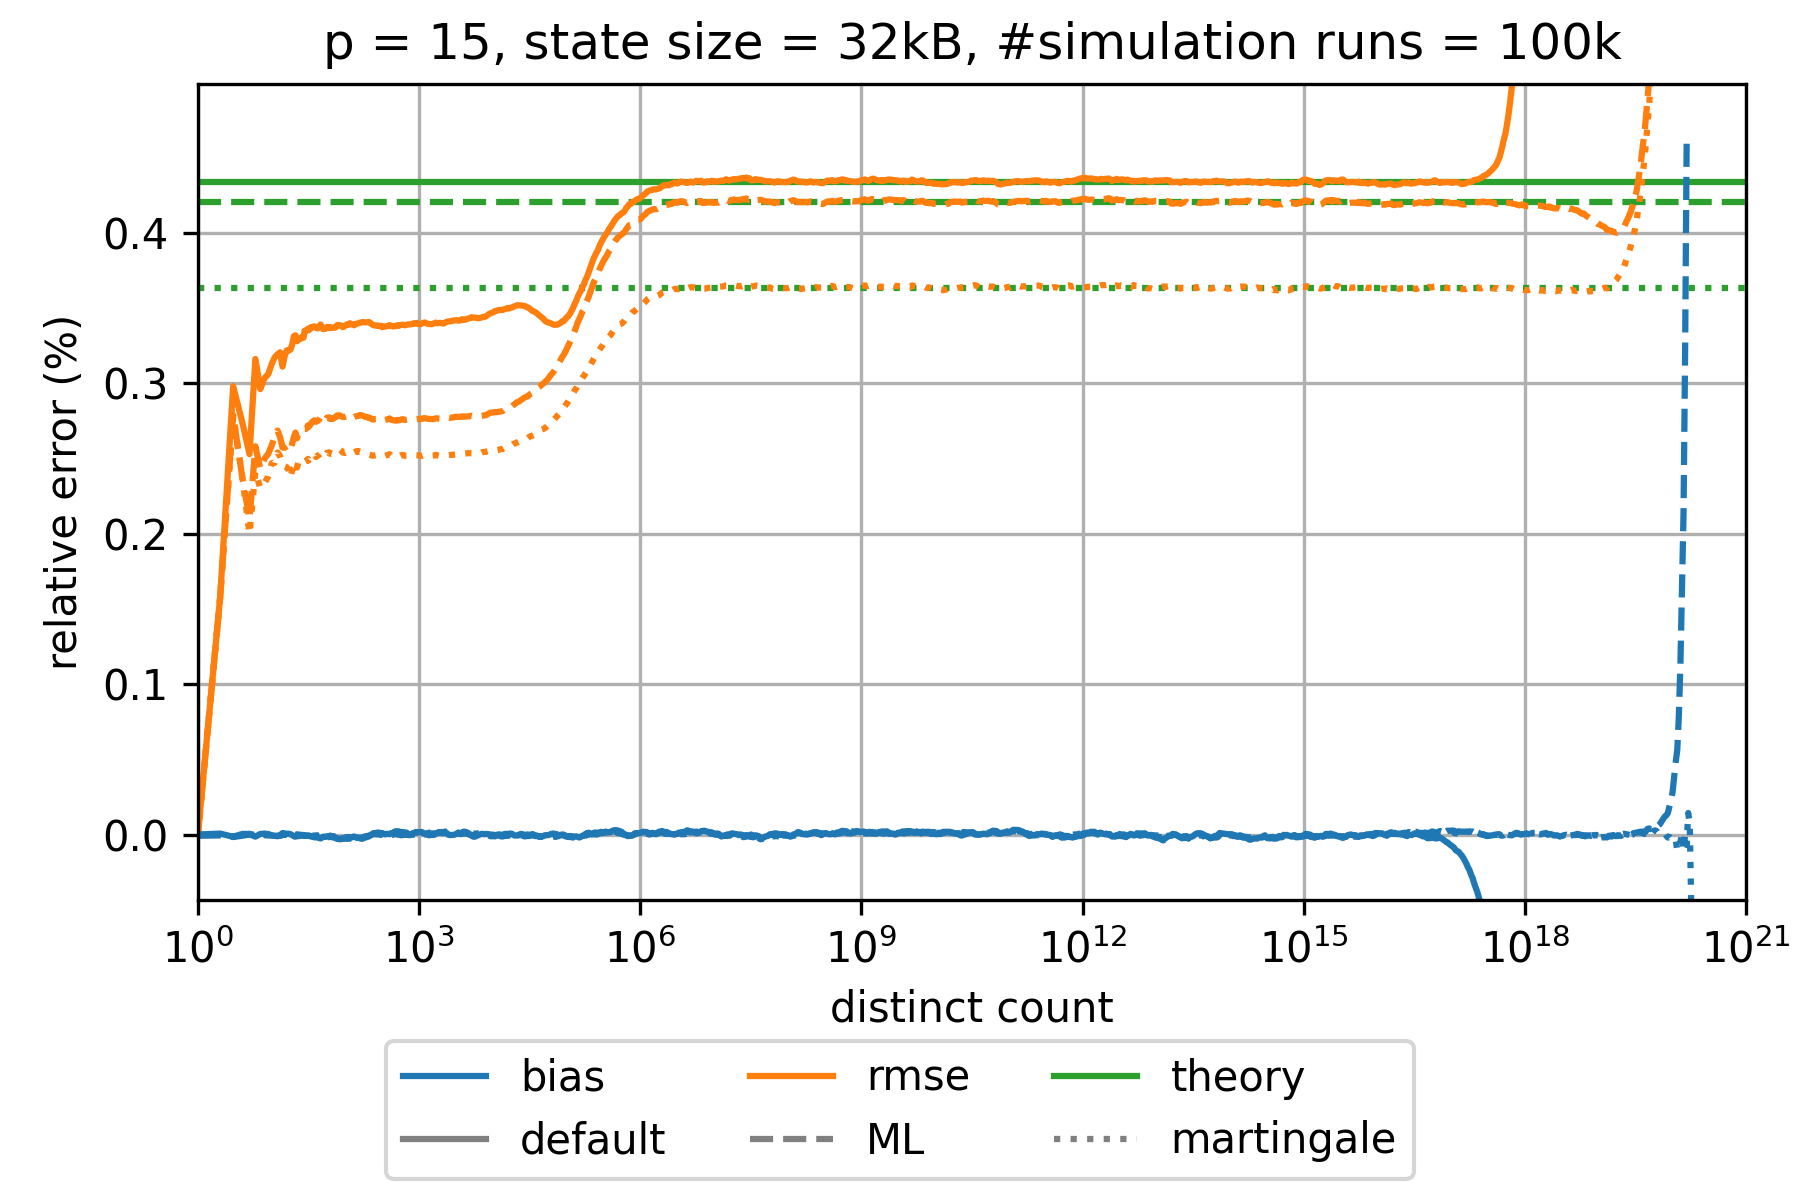

Values plotted in this chart, from the file beside it:
sketch_name=ultraloglog; p=15; num_cycles=100000; large_scale_simulation_mode_distinct_cou…
distinct count; relative bias default; relative rmse default; theoretical relative standard error defa…; relative bias martingale; relative rmse martingale; theoretical relative standard error mart…; relative bias small range corrected 1 GR…; relative rmse small range corrected 1 GR…; theoretical relative standard error smal…; relative bias small range corrected 4 GR…; relative rmse small range corrected 4 GR…; theoretical relative standard error smal…; relative bias maximum likelihood; relative rmse maximum likelihood; theoretical relative standard error maxi…
1.0; 1.1474632349242265E-6; 9.04286052691291E-6; 0.004339; 0.0; 0.0; 0.003636; 4.943906860027585E-6; 4.943921380646861E-6; 0.004339; 1.1474632349242265E-6; 9.04286052691291E-6; 0.004339; -7.079551564563496E-6; 9.12325838421831E-6; 0.004203
2.0; 7.602362840644029E-6; 0.001581; 0.004339; 1.3457537306082368E-6; 0.001581; 0.003636; 1.0203057033109328E-5; 0.002236; 0.004339; 7.602362840644029E-6; 0.001581; 0.004339; -4.4475992578954525E-6; 0.001581; 0.004203
3.0; -1.3746414370926794E-5; 0.002981; 0.004339; -1.063448825552E-5; 0.002789; 0.003636; -1.2347701850698989E-5; 0.003496; 0.004339; -1.3746414370926794E-5; 0.002981; 0.004339; -1.5151024791263273E-5; 0.002789; 0.004203
4.0; 5.4807445536014375E-6; 0.002739; 0.004339; -3.446123345802703E-6; 0.002372; 0.003636; 7.176530135886061E-7; 0.003536; 0.004339; 5.4807445536014375E-6; 0.002739; 0.004339; -6.733210637715461E-6; 0.002372; 0.004203
5.0; 5.2987622483333755E-6; 0.00253; 0.004339; 5.402957521998822E-6; 0.002; 0.003636; 3.3730263091932143E-7; 0.003346; 0.004339; 5.2987622483333755E-6; 0.00253; 0.004339; 1.4039515985425356E-6; 0.002098; 0.004203
6.0; -1.2788429422247132E-5; 0.003162; 0.004339; -3.245369744197519E-6; 0.002415; 0.003636; -1.490646793933866E-5; 0.003763; 0.004339; -1.2788429422247132E-5; 0.003162; 0.004339; -8.988600085276095E-6; 0.002582; 0.004203
7.0; 5.064247742951676E-6; 0.002962; 0.004339; 9.64228167905597E-7; 0.002303; 0.003636; 1.7962392123412207E-6; 0.003614; 0.004339; 5.064247742951676E-6; 0.002962; 0.004339; -2.8045680073224547E-6; 0.002433; 0.004203
8.0; 7.504362150824095E-6; 0.003036; 0.004339; 7.102513108444375E-7; 0.002338; 0.003636; 6.747736206593615E-6; 0.003622; 0.004339; 7.504362150824095E-6; 0.003036; 0.004339; -3.7450641240956095E-6; 0.0025; 0.004203
9.0; 4.285969281572734E-6; 0.003062; 0.004339; -2.987217610859953E-7; 0.002383; 0.003636; 6.421731054651691E-6; 0.003599; 0.004339; 4.285969281572734E-6; 0.003062; 0.004339; -3.904908535070173E-6; 0.002533; 0.004203
10.0; -3.537554903716636E-6; 0.003129; 0.004339; -3.835677772955675E-6; 0.002469; 0.003636; -3.3761846320403384E-6; 0.003686; 0.004339; -3.537554903716636E-6; 0.003129; 0.004339; -5.499055748143858E-6; 0.002588; 0.004203
11.0; -7.789604491660945E-6; 0.003174; 0.004339; -3.754964443726438E-6; 0.002472; 0.003636; -6.7126161143030156E-6; 0.003713; 0.004339; -7.789604491660945E-6; 0.003174; 0.004339; -8.169370190539355E-6; 0.00265; 0.004203
12.0; -6.640905772269208E-6; 0.003193; 0.004339; -7.631500364242144E-6; 0.00254; 0.003636; -3.363796638255655E-6; 0.003706; 0.004339; -6.640905772269208E-6; 0.003193; 0.004339; -9.912449220985804E-6; 0.002686; 0.004203
13.0; -2.7773421797982065E-6; 0.003207; 0.004339; -6.085243806015946E-6; 0.002515; 0.003636; 2.9964129563144582E-6; 0.003694; 0.004339; -2.7773421797982065E-6; 0.003207; 0.004339; -6.411544766756826E-6; 0.002641; 0.004203
14.0; 1.0882598303740602E-5; 0.003112; 0.004339; -2.424013670224633E-6; 0.002463; 0.003636; 1.6452775123273093E-5; 0.003618; 0.004339; 1.0882598303740602E-5; 0.003112; 0.004339; -8.649275724010393E-7; 0.002574; 0.004203
15.0; 8.736448357229896E-6; 0.003181; 0.004339; -1.0699112616277495E-6; 0.002448; 0.003636; 1.5955146087563906E-5; 0.003666; 0.004339; 8.736448357229896E-6; 0.003181; 0.004339; 3.2782151222376637E-7; 0.002572; 0.004203
16.0; 6.486451391956725E-6; 0.00322; 0.004339; -3.3847378461091426E-7; 0.002443; 0.003636; 1.1921105630272172E-5; 0.003719; 0.004339; 6.486451391956725E-6; 0.00322; 0.004339; 3.9311254804955676E-7; 0.002583; 0.004203
17.0; 6.38354446814967E-6; 0.003218; 0.004339; 1.6419788919231404E-6; 0.002424; 0.003636; 1.0659313750118448E-5; 0.003728; 0.004339; 6.38354446814967E-6; 0.003218; 0.004339; 2.5310286634491836E-6; 0.002569; 0.004203
18.0; 3.897438612640837E-6; 0.003225; 0.004339; 6.330200113363226E-6; 0.002375; 0.003636; 4.8322802912649045E-6; 0.003761; 0.004339; 3.897438612640837E-6; 0.003225; 0.004339; 4.713174347482762E-6; 0.002556; 0.004203
19.0; -2.4929400275116794E-6; 0.00326; 0.004339; 2.242948423519432E-6; 0.002427; 0.003636; -1.0538429160439926E-6; 0.003787; 0.004339; -2.4929400275116794E-6; 0.00326; 0.004339; 1.1820851906067089E-6; 0.002603; 0.004203
20.0; -1.0600279710486247E-5; 0.003314; 0.004339; 1.700986271326153E-6; 0.002437; 0.003636; -9.328796830184891E-6; 0.003841; 0.004339; -1.0600279710486247E-5; 0.003314; 0.004339; -2.2320596877994345E-6; 0.002643; 0.004203
21.0; -1.295957543363468E-5; 0.00332; 0.004339; -1.9938386600703663E-6; 0.002476; 0.003636; -1.1484073595248345E-5; 0.003844; 0.004339; -1.295957543363468E-5; 0.00332; 0.004339; -5.082134722083629E-6; 0.002673; 0.004203
22.0; -7.809623944412275E-6; 0.00328; 0.004339; 2.044633179880416E-6; 0.002441; 0.003636; -1.6368617910650989E-6; 0.003781; 0.004339; -7.809623944412275E-6; 0.00328; 0.004339; -1.8506987853916197E-7; 0.002635; 0.004203
23.0; -9.806532344753117E-6; 0.003297; 0.004339; -1.5442108305405231E-6; 0.002475; 0.003636; -4.260677691870634E-6; 0.003801; 0.004339; -9.806532344753117E-6; 0.003297; 0.004339; -3.2980988047243433E-6; 0.002665; 0.004203
24.0; -7.668642527028978E-6; 0.003293; 0.004339; 2.7973669908465986E-7; 0.002461; 0.003636; -3.2311982815018116E-6; 0.003803; 0.004339; -7.668642527028978E-6; 0.003293; 0.004339; -2.9999720007884536E-6; 0.002667; 0.004203
25.0; -6.02233860113914E-6; 0.003301; 0.004339; -7.340806527302462E-7; 0.002471; 0.003636; -2.3372311967428618E-6; 0.003818; 0.004339; -6.02233860113914E-6; 0.003301; 0.004339; -2.9113582109693416E-6; 0.002669; 0.004203
26.0; -5.500445202368713E-6; 0.003311; 0.004339; -4.113258656630209E-7; 0.00247; 0.003636; 1.2935539834895196E-6; 0.003811; 0.004339; -5.500445202368713E-6; 0.003311; 0.004339; -3.3983537761570344E-6; 0.002676; 0.004203
27.0; -1.748083786494095E-6; 0.003303; 0.004339; -3.8220855723701495E-7; 0.002471; 0.003636; 6.739928976265097E-6; 0.003796; 0.004339; -1.748083786494095E-6; 0.003303; 0.004339; -4.030320143136913E-6; 0.002682; 0.004203
28.0; -8.548441209476914E-6; 0.003351; 0.004339; -1.3299071079359848E-6; 0.002479; 0.003636; 3.4513974454529334E-7; 0.003836; 0.004339; -8.548441209476914E-6; 0.003351; 0.004339; -5.857337413747319E-6; 0.002697; 0.004203
29.0; -5.710217044478955E-6; 0.003347; 0.004339; -1.0837400726948145E-6; 0.002483; 0.003636; 1.7689901687143254E-6; 0.003843; 0.004339; -5.710217044478955E-6; 0.003347; 0.004339; -4.977087715150473E-6; 0.002697; 0.004203
30.0; -6.018089360086351E-6; 0.003353; 0.004339; -1.09734386657142E-6; 0.002484; 0.003636; -5.99575051472204E-7; 0.003862; 0.004339; -6.018089360086351E-6; 0.003353; 0.004339; -5.953894258194533E-6; 0.002704; 0.004203
31.0; -7.919084305715407E-6; 0.003364; 0.004339; -3.280904646947131E-6; 0.002498; 0.003636; -1.3273652959026165E-6; 0.003868; 0.004339; -7.919084305715407E-6; 0.003364; 0.004339; -8.632293192508337E-6; 0.002721; 0.004203
32.0; -6.084189895358661E-6; 0.003354; 0.004339; -1.8037364954869507E-6; 0.002489; 0.003636; 1.2608310884884155E-6; 0.003861; 0.004339; -6.084189895358661E-6; 0.003354; 0.004339; -7.27408191405988E-6; 0.002713; 0.004203
33.0; -8.075095077357152E-6; 0.003362; 0.004339; -3.0633961265706943E-6; 0.002497; 0.003636; -1.9355804916853862E-6; 0.003872; 0.004339; -8.075095077357152E-6; 0.003362; 0.004339; -8.813302416657261E-6; 0.002722; 0.004203
34.0; -1.0870744074428683E-5; 0.003374; 0.004339; -4.463065469059667E-6; 0.002508; 0.003636; -5.368062404849304E-6; 0.003885; 0.004339; -1.0870744074428683E-5; 0.003374; 0.004339; -1.0166361057096632E-5; 0.002733; 0.004203
35.0; -1.0909044049199797E-5; 0.00337; 0.004339; -5.134589223076684E-6; 0.002515; 0.003636; -4.378939964046984E-6; 0.003877; 0.004339; -1.0909044049199797E-5; 0.00337; 0.004339; -1.0996648332937991E-5; 0.002739; 0.004203
36.0; -1.2340908071567505E-5; 0.003375; 0.004339; -5.138506023164202E-6; 0.00252; 0.003636; -6.488664615742384E-6; 0.003882; 0.004339; -1.2340908071567505E-5; 0.003375; 0.004339; -1.1620997180689063E-5; 0.002747; 0.004203
37.0; -1.5352457613099406E-5; 0.003378; 0.004339; -6.961720427406466E-6; 0.002528; 0.003636; -1.0273801339944841E-5; 0.003886; 0.004339; -1.5352457613099406E-5; 0.003378; 0.004339; -1.234763241338804E-5; 0.00275; 0.004203
38.0; -1.7200357174475768E-5; 0.003379; 0.004339; -8.091685899832576E-6; 0.002533; 0.003636; -1.3671195089405949E-5; 0.003891; 0.004339; -1.7200357174475768E-5; 0.003379; 0.004339; -1.3669938271338165E-5; 0.002755; 0.004203
39.0; -1.7812348407381496E-5; 0.003377; 0.004339; -6.272008399247103E-6; 0.002522; 0.003636; -1.482639412687912E-5; 0.003891; 0.004339; -1.7812348407381496E-5; 0.003377; 0.004339; -1.1705053513593644E-5; 0.00275; 0.004203
40.0; -1.7524548154975648E-5; 0.003369; 0.004339; -4.225008287783488E-6; 0.002511; 0.003636; -1.2079415366048342E-5; 0.003877; 0.004339; -1.7524548154975648E-5; 0.003369; 0.004339; -1.0978459649278536E-5; 0.002745; 0.004203
42.0; -1.7929097426566798E-5; 0.003366; 0.004339; -4.518931880690199E-6; 0.002519; 0.003636; -1.0525825742439566E-5; 0.003874; 0.004339; -1.7929097426566798E-5; 0.003366; 0.004339; -1.0932622924659957E-5; 0.002751; 0.004203
44.0; -2.2442462921630634E-5; 0.003377; 0.004339; -6.5866530256273526E-6; 0.002526; 0.003636; -1.548266841259221E-5; 0.00389; 0.004339; -2.2442462921630634E-5; 0.003377; 0.004339; -1.3747132455947073E-5; 0.002759; 0.004203
46.0; -2.467774143292322E-5; 0.003392; 0.004339; -8.019830071103623E-6; 0.002536; 0.003636; -1.8554079628518134E-5; 0.003905; 0.004339; -2.467774143292322E-5; 0.003392; 0.004339; -1.6092183017492967E-5; 0.002775; 0.004203
48.0; -1.9742718438704854E-5; 0.003374; 0.004339; -7.02165215760889E-6; 0.002529; 0.003636; -1.3116231672335397E-5; 0.003889; 0.004339; -1.9742718438704854E-5; 0.003374; 0.004339; -1.429991642819442E-5; 0.002766; 0.004203
50.0; -1.3640377502322999E-5; 0.00336; 0.004339; -3.885065103159428E-6; 0.002516; 0.003636; -9.148478956063349E-6; 0.003885; 0.004339; -1.3640377502322999E-5; 0.00336; 0.004339; -1.0409597197492245E-5; 0.002751; 0.004203
52.0; -1.4747075166362266E-5; 0.003368; 0.004339; -5.784827370785655E-6; 0.002523; 0.003636; -9.209249124716517E-6; 0.003889; 0.004339; -1.4747075166362266E-5; 0.003368; 0.004339; -1.3510832084607834E-5; 0.00276; 0.004203
54.0; -1.1851686002951197E-5; 0.003364; 0.004339; -5.675044925116824E-6; 0.002522; 0.003636; -7.904543644726691E-6; 0.003889; 0.004339; -1.1851686002951197E-5; 0.003364; 0.004339; -1.3226457986569306E-5; 0.002759; 0.004203
56.0; -1.3306013921319634E-5; 0.003375; 0.004339; -8.595742930416154E-6; 0.002538; 0.003636; -7.944745014533242E-6; 0.003895; 0.004339; -1.3306013921319634E-5; 0.003375; 0.004339; -1.561711302208737E-5; 0.002772; 0.004203
58.0; -1.0014099099663889E-5; 0.003373; 0.004339; -7.676852808192368E-6; 0.002537; 0.003636; -6.108464243859024E-6; 0.003896; 0.004339; -1.0014099099663889E-5; 0.003373; 0.004339; -1.471192024996015E-5; 0.002771; 0.004203
60.0; -9.337766683143398E-6; 0.003374; 0.004339; -9.973788821816053E-6; 0.002542; 0.003636; -4.407732181855841E-6; 0.003893; 0.004339; -9.337766683143398E-6; 0.003374; 0.004339; -1.6228287674336054E-5; 0.002775; 0.004203
62.0; -6.401003091949366E-6; 0.003367; 0.004339; -7.428163181518755E-6; 0.002532; 0.003636; -1.152025864041846E-6; 0.003886; 0.004339; -6.401003091949366E-6; 0.003367; 0.004339; -1.3065108852253782E-5; 0.002763; 0.004203
65.0; -1.1968612019166808E-5; 0.003372; 0.004339; -9.979518948454928E-6; 0.002536; 0.003636; -3.754196566391765E-6; 0.003885; 0.004339; -1.1968612019166808E-5; 0.003372; 0.004339; -1.6607259422393254E-5; 0.002769; 0.004203
68.0; -1.23982842100576E-5; 0.003369; 0.004339; -9.888551044434413E-6; 0.002533; 0.003636; -2.523317912242097E-6; 0.003878; 0.004339; -1.23982842100576E-5; 0.003369; 0.004339; -1.6338899022370903E-5; 0.002765; 0.004203
71.0; -1.5875335125830318E-5; 0.003371; 0.004339; -1.1860243831460226E-5; 0.002538; 0.003636; -3.5537403623937827E-6; 0.003879; 0.004339; -1.5875335125830318E-5; 0.003371; 0.004339; -2.021530542437632E-5; 0.002773; 0.004203
74.0; -1.9495392557208337E-5; 0.003372; 0.004339; -1.5643212957587548E-5; 0.002546; 0.003636; -9.964079636021273E-6; 0.003885; 0.004339; -1.9495392557208337E-5; 0.003372; 0.004339; -2.2514919944867037E-5; 0.002775; 0.004203
77.0; -2.6095675773069105E-5; 0.003386; 0.004339; -1.998664993841539E-5; 0.002558; 0.003636; -1.4059964937943568E-5; 0.003893; 0.004339; -2.6095675773069105E-5; 0.003386; 0.004339; -2.6740351409302426E-5; 0.002787; 0.004203
80.0; -2.8832022365448714E-5; 0.003389; 0.004339; -2.0698234942965762E-5; 0.00256; 0.003636; -1.9715054470103666E-5; 0.003902; 0.004339; -2.8832022365448714E-5; 0.003389; 0.004339; -2.6849127886806745E-5; 0.002788; 0.004203
84.0; -3.014467432814503E-5; 0.003388; 0.004339; -2.135329336519023E-5; 0.002559; 0.003636; -2.369248314153688E-5; 0.003907; 0.004339; -3.014467432814503E-5; 0.003388; 0.004339; -2.658561862274973E-5; 0.002787; 0.004203
88.0; -2.9015395609221064E-5; 0.00338; 0.004339; -2.0546240831848512E-5; 0.002552; 0.003636; -2.2149580643557633E-5; 0.003904; 0.004339; -2.9015395609221064E-5; 0.00338; 0.004339; -2.6162612525174046E-5; 0.002781; 0.004203
... 902 more rows
